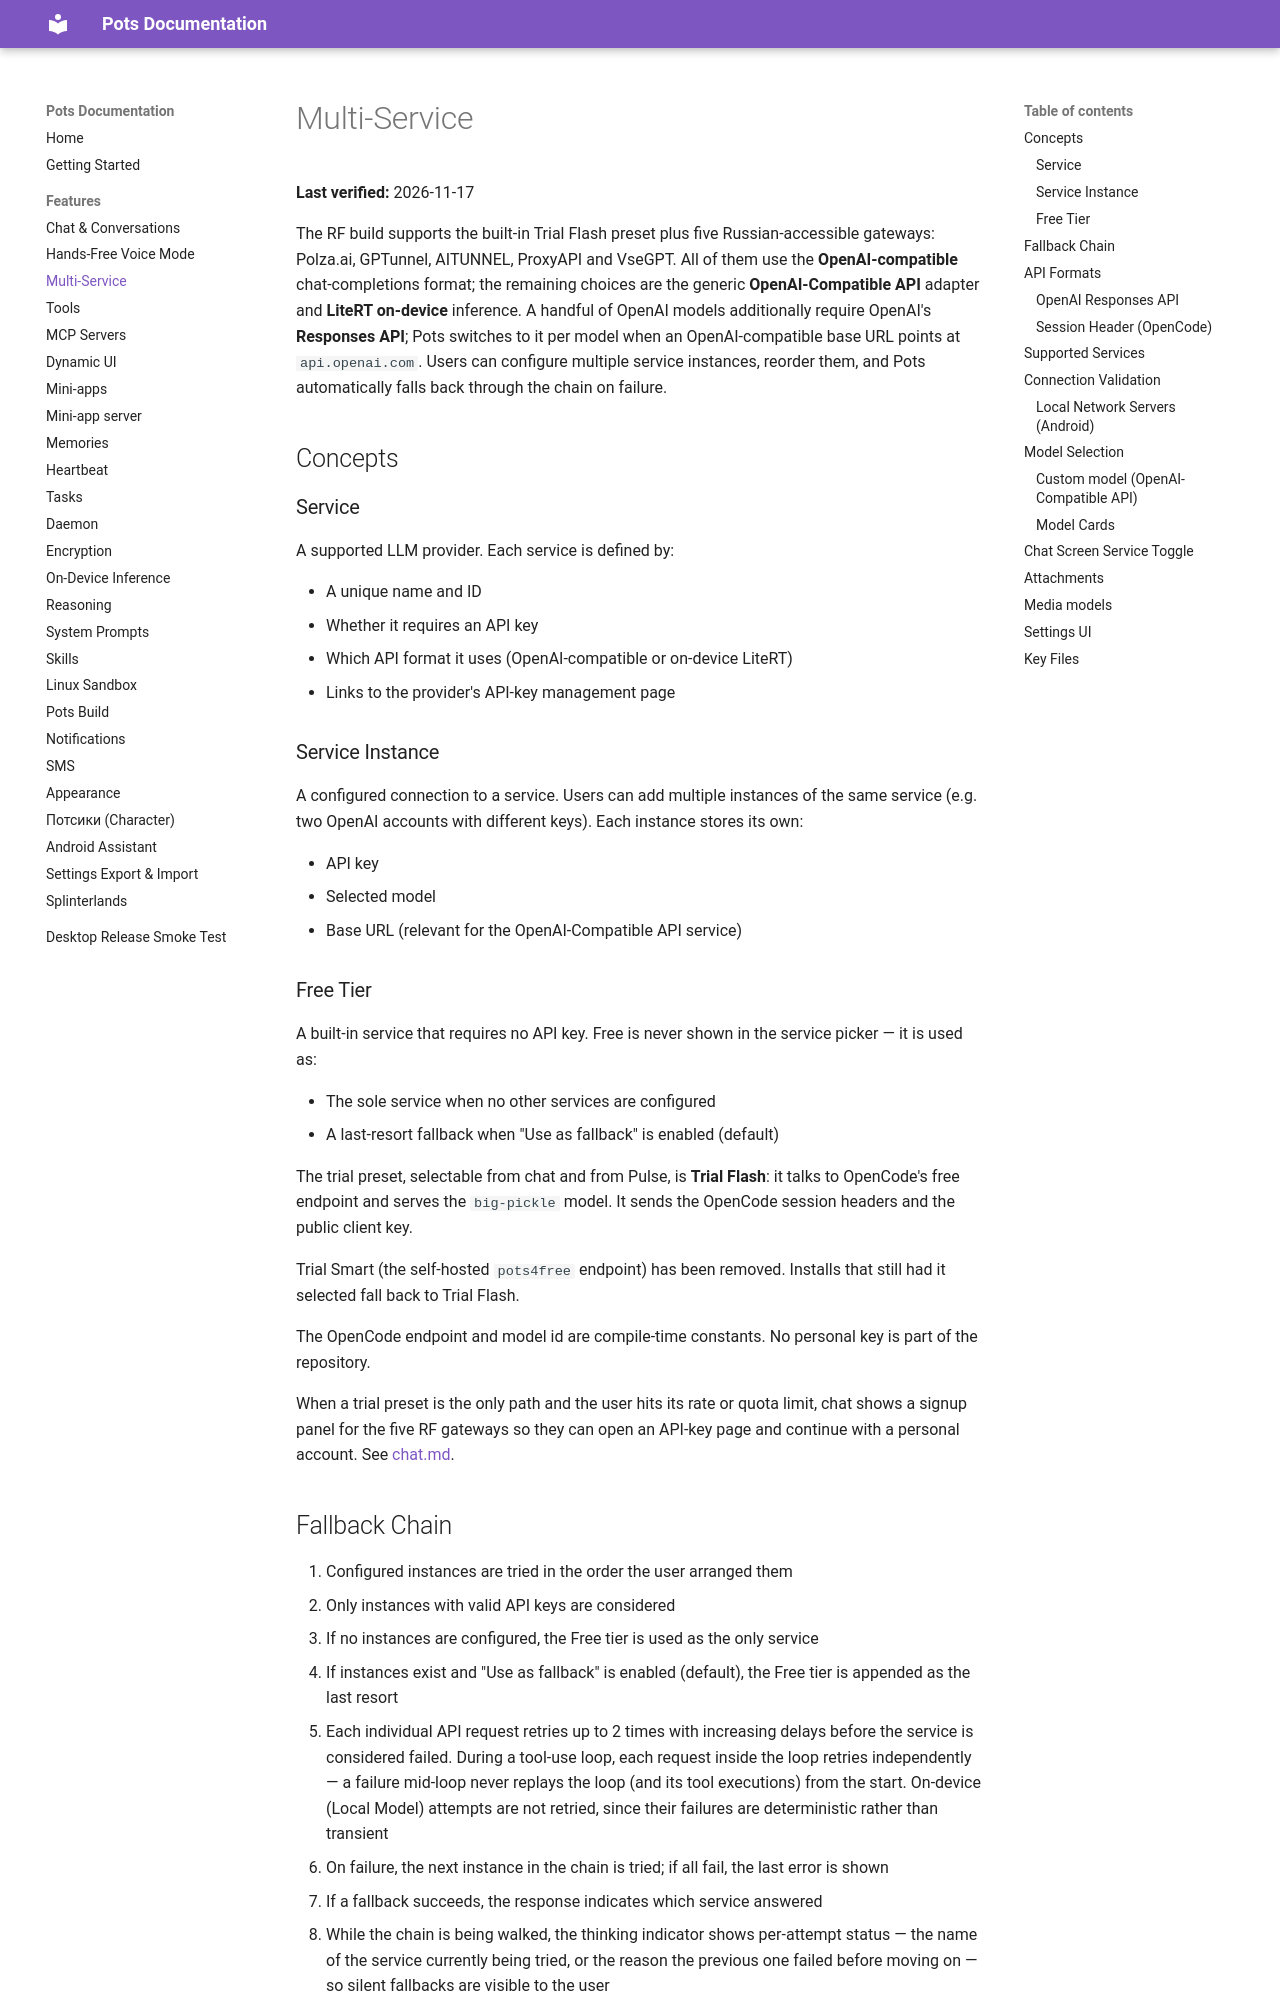

repository: pusi-os/pots · page: docs/features/multi-service/index.html · generator: mkdocs

# Multi-Service

**Last verified:** 2026-11-11

The RF build supports the built-in Trial Flash preset plus five Russian-accessible gateways: Polza.ai, GPTunnel, AITUNNEL, ProxyAPI and VseGPT. All of them use the **OpenAI-compatible** chat-completions format; the remaining choices are the generic **OpenAI-Compatible API** adapter and **LiteRT on-device** inference. A handful of OpenAI models additionally require OpenAI's **Responses API**; Pots switches to it per model when an OpenAI-compatible base URL points at `api.openai.com`. Users can configure multiple service instances, reorder them, and Pots automatically falls back through the chain on failure.

## Concepts

### Service

A supported LLM provider. Each service is defined by:

- A unique name and ID
- Whether it requires an API key
- Which API format it uses (OpenAI-compatible or on-device LiteRT)
- Links to the provider's API-key management page

### Service Instance

A configured connection to a service. Users can add multiple instances of the same service (e.g. two OpenAI accounts with different keys). Each instance stores its own:

- API key
- Selected model
- Base URL (relevant for the OpenAI-Compatible API service)

### Free Tier

A built-in service that requires no API key. Free is never shown in the service picker — it is used as:

- The sole service when no other services are configured
- A last-resort fallback when "Use as fallback" is enabled (default)

The trial preset, selectable from chat and from Pulse, is **Trial Flash**: it talks to OpenCode's free endpoint and serves the `big-pickle` model. It sends the OpenCode session headers and the public client key.

Trial Smart (the self-hosted `pots4free` endpoint) has been removed. Installs that still had it selected fall back to Trial Flash.

The OpenCode endpoint and model id are compile-time constants. No personal key is part of the repository.

When a trial preset is the only path and the user hits its rate or quota limit, chat shows a signup panel for the five RF gateways so they can open an API-key page and continue with a personal account. See [chat.md](chat.md).
